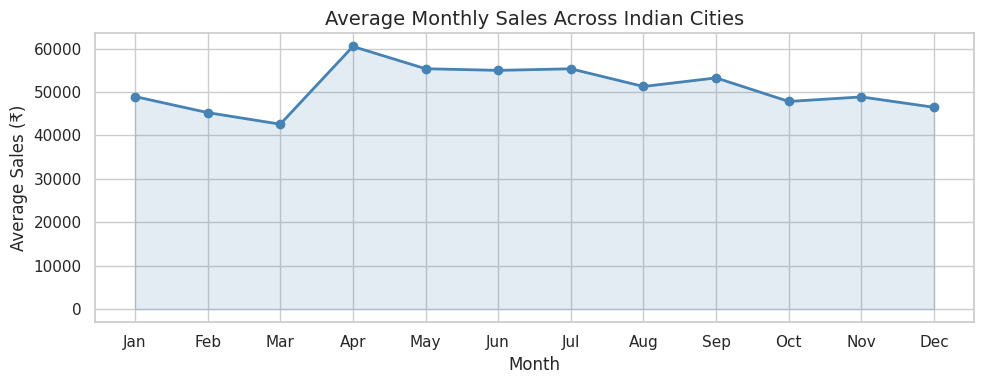
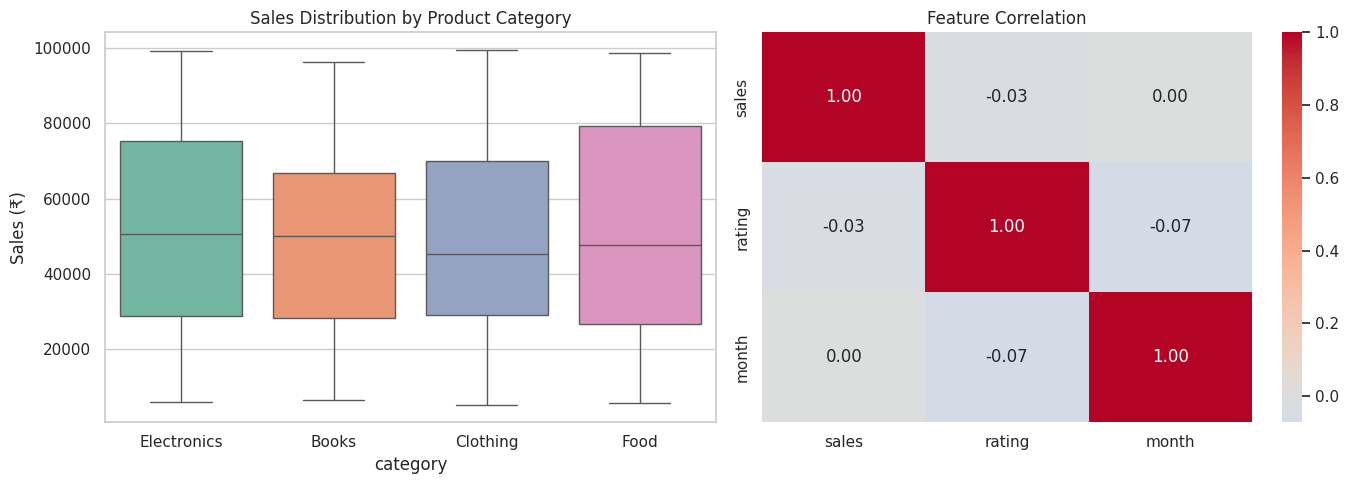
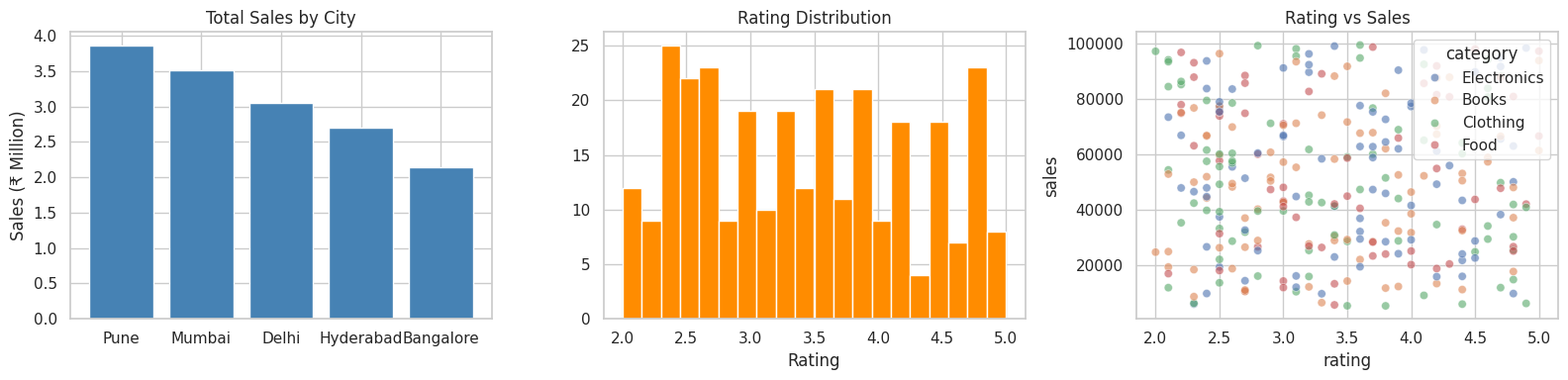
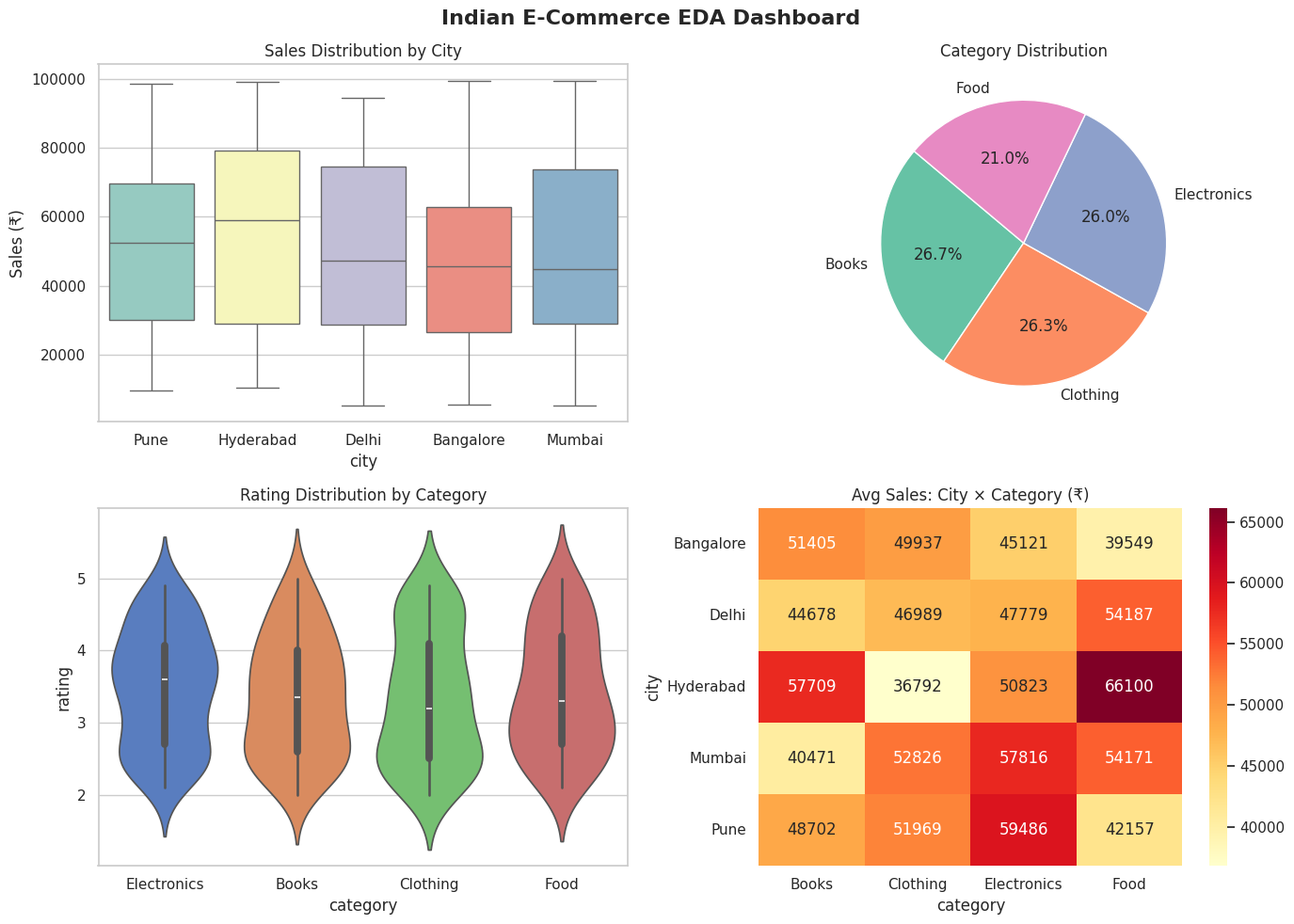

These figures' Python source, in order: (Note: this script raises an exception after producing the figures.)
# ─────────────────────────────────────────────────────────────
# Setup & Imports
# ─────────────────────────────────────────────────────────────
import numpy as np
import pandas as pd
import matplotlib.pyplot as plt
import matplotlib.patches as mpatches
import seaborn as sns

%matplotlib inline
np.random.seed(42)
sns.set_theme(style='whitegrid')

# Generate dataset — Indian city-wise sales data
n = 300
cities     = np.random.choice(['Mumbai', 'Bangalore', 'Delhi', 'Pune', 'Hyderabad'], n)
categories = np.random.choice(['Electronics', 'Clothing', 'Food', 'Books'], n)
sales      = np.random.randint(5000, 100000, n)
ratings    = np.random.uniform(2.0, 5.0, n).round(1)
month      = np.random.choice(range(1, 13), n)

sales_df = pd.DataFrame({
    'city': cities, 'category': categories,
    'sales': sales, 'rating': ratings, 'month': month
})

print('✅ Setup complete. Dataset shape:', sales_df.shape)
sales_df.head()

# ─────────────────────────────────────────────────────────────
# Demo: Line Plot — Monthly sales trend
# ─────────────────────────────────────────────────────────────
monthly_avg = sales_df.groupby('month')['sales'].mean().reset_index()

fig, ax = plt.subplots(figsize=(10, 4))
ax.plot(monthly_avg['month'], monthly_avg['sales'],
        marker='o', color='steelblue', linewidth=2, markersize=6)
ax.fill_between(monthly_avg['month'], monthly_avg['sales'], alpha=0.15, color='steelblue')
ax.set_title('Average Monthly Sales Across Indian Cities', fontsize=14)
ax.set_xlabel('Month')
ax.set_ylabel('Average Sales (₹)')
ax.set_xticks(range(1, 13))
ax.set_xticklabels(['Jan','Feb','Mar','Apr','May','Jun','Jul','Aug','Sep','Oct','Nov','Dec'])
plt.tight_layout()
plt.show()

# ─────────────────────────────────────────────────────────────
# Demo: Seaborn — Boxplot and Correlation Heatmap
# ─────────────────────────────────────────────────────────────
fig, axes = plt.subplots(1, 2, figsize=(14, 5))

# Boxplot: sales distribution by category
sns.boxplot(data=sales_df, x='category', y='sales', palette='Set2', ax=axes[0])
axes[0].set_title('Sales Distribution by Product Category')
axes[0].set_ylabel('Sales (₹)')

# Heatmap: correlation between numeric columns
corr = sales_df[['sales','rating','month']].corr()
sns.heatmap(corr, annot=True, fmt='.2f', cmap='coolwarm', ax=axes[1], center=0)
axes[1].set_title('Feature Correlation')

plt.tight_layout()
plt.show()

# ─────────────────────────────────────────────────────────────
# Exercise 4.1: Basic Charts
# ─────────────────────────────────────────────────────────────
fig, axes = plt.subplots(1, 3, figsize=(16, 4))

# a) Bar chart: total sales by city (sorted highest first)
# YOUR CODE HERE

# b) Histogram: distribution of ratings, 20 bins
# YOUR CODE HERE

# c) Scatter: rating vs sales, hue=category
# YOUR CODE HERE

plt.tight_layout()
plt.show()

# @title ✅ Solution — Exercise 4.1 (click to expand)
fig, axes = plt.subplots(1, 3, figsize=(16, 4))

# a) Bar chart
city_sales = sales_df.groupby('city')['sales'].sum().sort_values(ascending=False)
axes[0].bar(city_sales.index, city_sales.values / 1e6, color='steelblue')
axes[0].set_title('Total Sales by City')
axes[0].set_ylabel('Sales (₹ Million)')

# b) Histogram
axes[1].hist(sales_df['rating'], bins=20, color='darkorange', edgecolor='white')
axes[1].set_title('Rating Distribution')
axes[1].set_xlabel('Rating')

# c) Scatter with hue
sns.scatterplot(data=sales_df, x='rating', y='sales', hue='category',
                alpha=0.6, ax=axes[2])
axes[2].set_title('Rating vs Sales')

plt.tight_layout()
plt.show()
print('✅ Solution verified!')

# ─────────────────────────────────────────────────────────────
# Exercise 4.2: Subplots and Customisation
# ─────────────────────────────────────────────────────────────
fig, axes = plt.subplots(2, 2, figsize=(14, 10))
fig.suptitle('Indian E-Commerce EDA Dashboard', fontsize=16, fontweight='bold')

# Top-left: Boxplot of sales by city
# YOUR CODE HERE

# Top-right: Pie chart of category counts
# YOUR CODE HERE

# Bottom-left: Violin plot of rating by category
# YOUR CODE HERE

# Bottom-right: Heatmap — avg sales per city × category
# YOUR CODE HERE

plt.tight_layout()
plt.savefig('eda_dashboard.png', dpi=120, bbox_inches='tight')
plt.show()
print('Dashboard saved as eda_dashboard.png')

# @title ✅ Solution — Exercise 4.2 (click to expand)
fig, axes = plt.subplots(2, 2, figsize=(14, 10))
fig.suptitle('Indian E-Commerce EDA Dashboard', fontsize=16, fontweight='bold')

# Top-left: Boxplot
sns.boxplot(data=sales_df, x='city', y='sales', palette='Set3', ax=axes[0,0])
axes[0,0].set_title('Sales Distribution by City')
axes[0,0].set_ylabel('Sales (₹)')

# Top-right: Pie
cat_counts = sales_df['category'].value_counts()
axes[0,1].pie(cat_counts.values, labels=cat_counts.index, autopct='%1.1f%%',
              startangle=140, colors=sns.color_palette('Set2', len(cat_counts)))
axes[0,1].set_title('Category Distribution')

# Bottom-left: Violin
sns.violinplot(data=sales_df, x='category', y='rating', palette='muted', ax=axes[1,0])
axes[1,0].set_title('Rating Distribution by Category')

# Bottom-right: Heatmap
pivot = sales_df.pivot_table(values='sales', index='city', columns='category', aggfunc='mean')
sns.heatmap(pivot, annot=True, fmt='.0f', cmap='YlOrRd', ax=axes[1,1])
axes[1,1].set_title('Avg Sales: City × Category (₹)')

plt.tight_layout()
plt.savefig('eda_dashboard.png', dpi=120, bbox_inches='tight')
plt.show()
print('✅ Dashboard saved!')

# ─────────────────────────────────────────────────────────────
# Exercise 4.3: Automated Visualisation Function
# ─────────────────────────────────────────────────────────────

def visualise_dataset(df, target_col):
    """
    Automatically generate EDA visualisations for a DataFrame.
    Returns a dict with: mean, std, skewness, top_correlations.
    """
    stats = {}
    # YOUR CODE HERE
    return stats

stats = visualise_dataset(sales_df, 'sales')
print('EDA Stats:', stats)

assert 'mean'             in stats, 'Missing mean'
assert 'top_correlations' in stats, 'Missing top_correlations'
print('✅ Visualisation function verified!')

# @title ✅ Solution — Exercise 4.3 (click to expand)

def visualise_dataset(df, target_col):
    stats = {}
    numeric_df   = df.select_dtypes(include='number')
    cat_cols     = df.select_dtypes(include='object').columns.tolist()
    numeric_features = [c for c in numeric_df.columns if c != target_col]

    n_plots = 1 + (1 if numeric_features else 0) + len(cat_cols)
    fig, axes = plt.subplots(1, n_plots, figsize=(6 * n_plots, 5))
    if n_plots == 1: axes = [axes]
    ax_idx = 0

    # 1. Target distribution
    sns.histplot(df[target_col], bins=30, kde=True, ax=axes[ax_idx], color='steelblue')
    axes[ax_idx].set_title(f'Distribution of {target_col}')
    stats['mean']     = df[target_col].mean()
    stats['std']      = df[target_col].std()
    stats['skewness'] = df[target_col].skew()
    ax_idx += 1

    # 2. Top correlations
    if numeric_features:
        corr = numeric_df.corr()[target_col].drop(target_col).abs().sort_values(ascending=False).head(5)
        axes[ax_idx].barh(corr.index, corr.values, color='darkorange')
        axes[ax_idx].set_title(f'Top Correlations with {target_col}')
        stats['top_correlations'] = corr.to_dict()
        ax_idx += 1

    # 3. Boxplots for categoricals
    for cat in cat_cols:
        if ax_idx < len(axes):
            sns.boxplot(data=df, x=cat, y=target_col, palette='Set2', ax=axes[ax_idx])
            axes[ax_idx].set_title(f'{target_col} by {cat}')
            axes[ax_idx].tick_params(axis='x', rotation=30)
            ax_idx += 1

    plt.suptitle(f'EDA Dashboard — Target: {target_col}', fontsize=14, fontweight='bold')
    plt.tight_layout()
    plt.show()
    return stats

stats = visualise_dataset(sales_df, 'sales')
print('Stats:', {k: round(v, 2) if isinstance(v, float) else v for k, v in stats.items() if k != 'top_correlations'})
assert 'mean' in stats
print('✅ Solution verified!')
